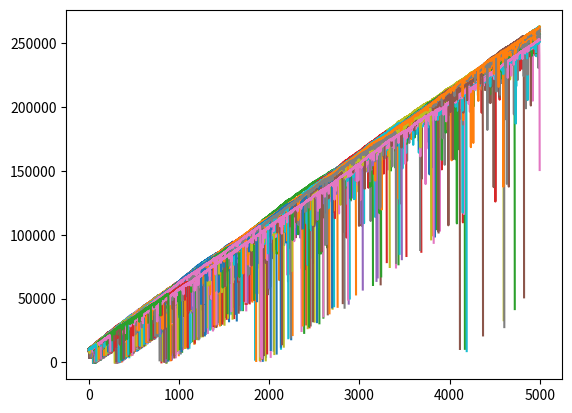
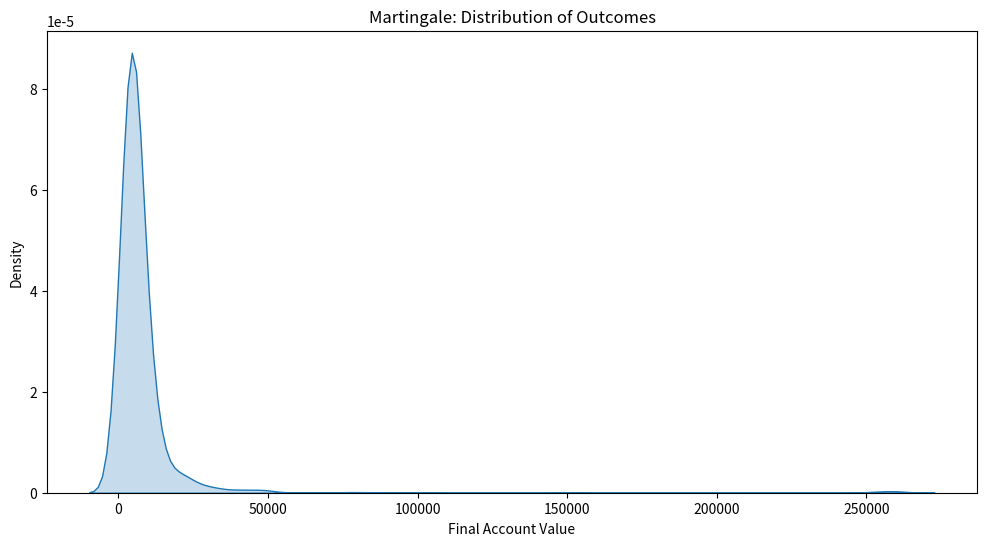

Source code (Python) for these figures, in order:
import random
import matplotlib.pyplot as plt
import seaborn as sns

def roll_dice():
    roll = random.randint(1, 100)
    if roll <=50:
        # print(f"{roll} Shit, you lose!")
        return False
    elif roll == 100:
        # print(f"{roll} You Lose, on the house")
        return False
    elif 100>roll>50:
        # print(f"{roll} You Win")
        return True
    


def double_bettor(funds, initial_wager, wager_count):
    value = funds
    wager = initial_wager
    current_wager = 0
    wX, wY = [], []

    while current_wager < wager_count and value > 0:
        if wager > value:
            break  # bankrupt

        if roll_dice():
            value += wager
            wager = initial_wager  # reset after win
        else:
            value -= wager
            wager *= 2

        wX.append(current_wager)
        wY.append(value)
        current_wager += 1

    plt.plot(wX, wY)
    return value



finals = []

for _ in range(5000):
    finals.append(double_bettor(10000, 100, 5000))

plt.figure(figsize=(12, 6))
sns.kdeplot(finals, fill=True)
plt.xlabel("Final Account Value")
plt.title("Martingale: Distribution of Outcomes")
plt.show()




# def simple_bettor(funds, initial_wager, wager_count):
#     value = funds
#     wager = initial_wager

#     current_wager = 0
#     wX = []
#     wY = []


#     while current_wager < wager_count:
#         if roll_dice():
#             value += wager
#             wX.append(current_wager)
#             wY.append(value)
#         else:
#             value -= wager
#             wX.append(current_wager)
#             wY.append(value)

#         current_wager += 1
    
#     plt.plot(wX, wY)

#     return value


# # results = []
# x=1
# while x <= 100:
#     # results.append(simple_bettor(10000, 100, 100000))
#     x += 1

# plt.xlabel('Wager Count')
# plt.ylabel('Account Value')
# plt.show()
